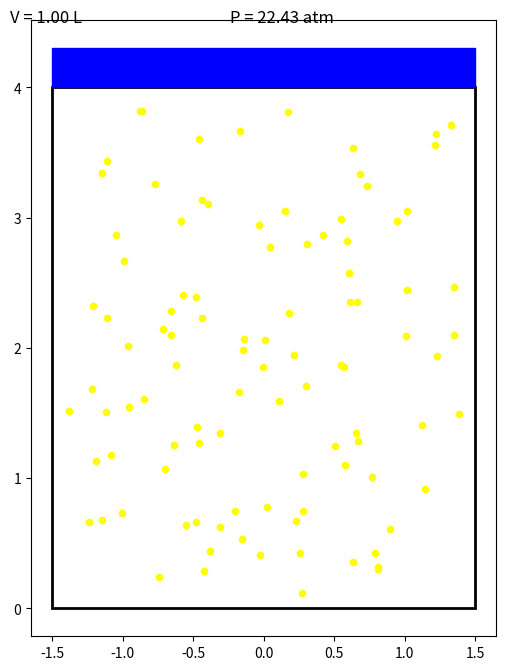

Source code (Python): (Note: this script raises an exception after producing the figure.)
import matplotlib.pyplot as plt
import numpy as np
from matplotlib.animation import FuncAnimation, FFMpegWriter

#constants
R = 0.0821  # ideal gas constant (L·atm / mol·K)
T = 273.15  # temperature in Kelvin
n = 1.0  # moles

#nitial volume and pressure 
initial_volume = 1.0  
initial_pressure = (n * R * T) / initial_volume  

fig, ax = plt.subplots(figsize=(6, 8))

container = plt.Rectangle((-1.5, 0), 3, 4, edgecolor="black", facecolor="none", linewidth=2)
ax.add_patch(container)

#initial position of piston
piston = plt.Rectangle((-1.5, 4), 3, 0.3, color="blue")
ax.add_patch(piston)

#molecules manipulation
num_molecules = 100
molecule_positions = np.random.uniform(low=[-1.4, 0.1], high=[1.4, 3.9], size=(num_molecules, 2))
molecules = ax.scatter(molecule_positions[:, 0], molecule_positions[:, 1], color="yellow", s=20)

#volume and pressure labels
volume_text = ax.text(-1.8, 4.5, f"V = {initial_volume:.2f} L", fontsize=12, ha="left")
pressure_text = ax.text(0.5, 4.5, f"P = {initial_pressure:.2f} atm", fontsize=12, ha="right")

def update(frame):
    global molecule_positions

    piston_y = 4 - (4 - 0.2) * (np.sin(frame * np.pi / 100) + 1) / 2
    piston.set_y(piston_y) 

    molecule_positions[:, 1] = np.random.uniform(0.1, piston_y - 0.2, size=num_molecules)
    molecule_positions[:, 0] = np.random.uniform(-1.4, 1.4, size=num_molecules)

    molecules.set_offsets(molecule_positions)

    current_volume = initial_volume * (piston_y - 0) / 4  
    current_pressure = (n * R * T) / current_volume  
    volume_text.set_text(f"V = {current_volume:.2f} L")
    pressure_text.set_text(f"P = {current_pressure:.2f} atm")

    return [piston, molecules, volume_text, pressure_text]

ani = FuncAnimation(fig, update, frames=200, interval=50, blit=False)

writer = FFMpegWriter(fps=20, metadata={"title": "Boyle's Law Animation"}, bitrate=1800)
ani.save("boyles_law_animation.mp4", writer=writer)

plt.xlim(-2, 2)
plt.ylim(0, 5)
plt.gca().set_aspect("equal")
plt.axis("off")
plt.show()

